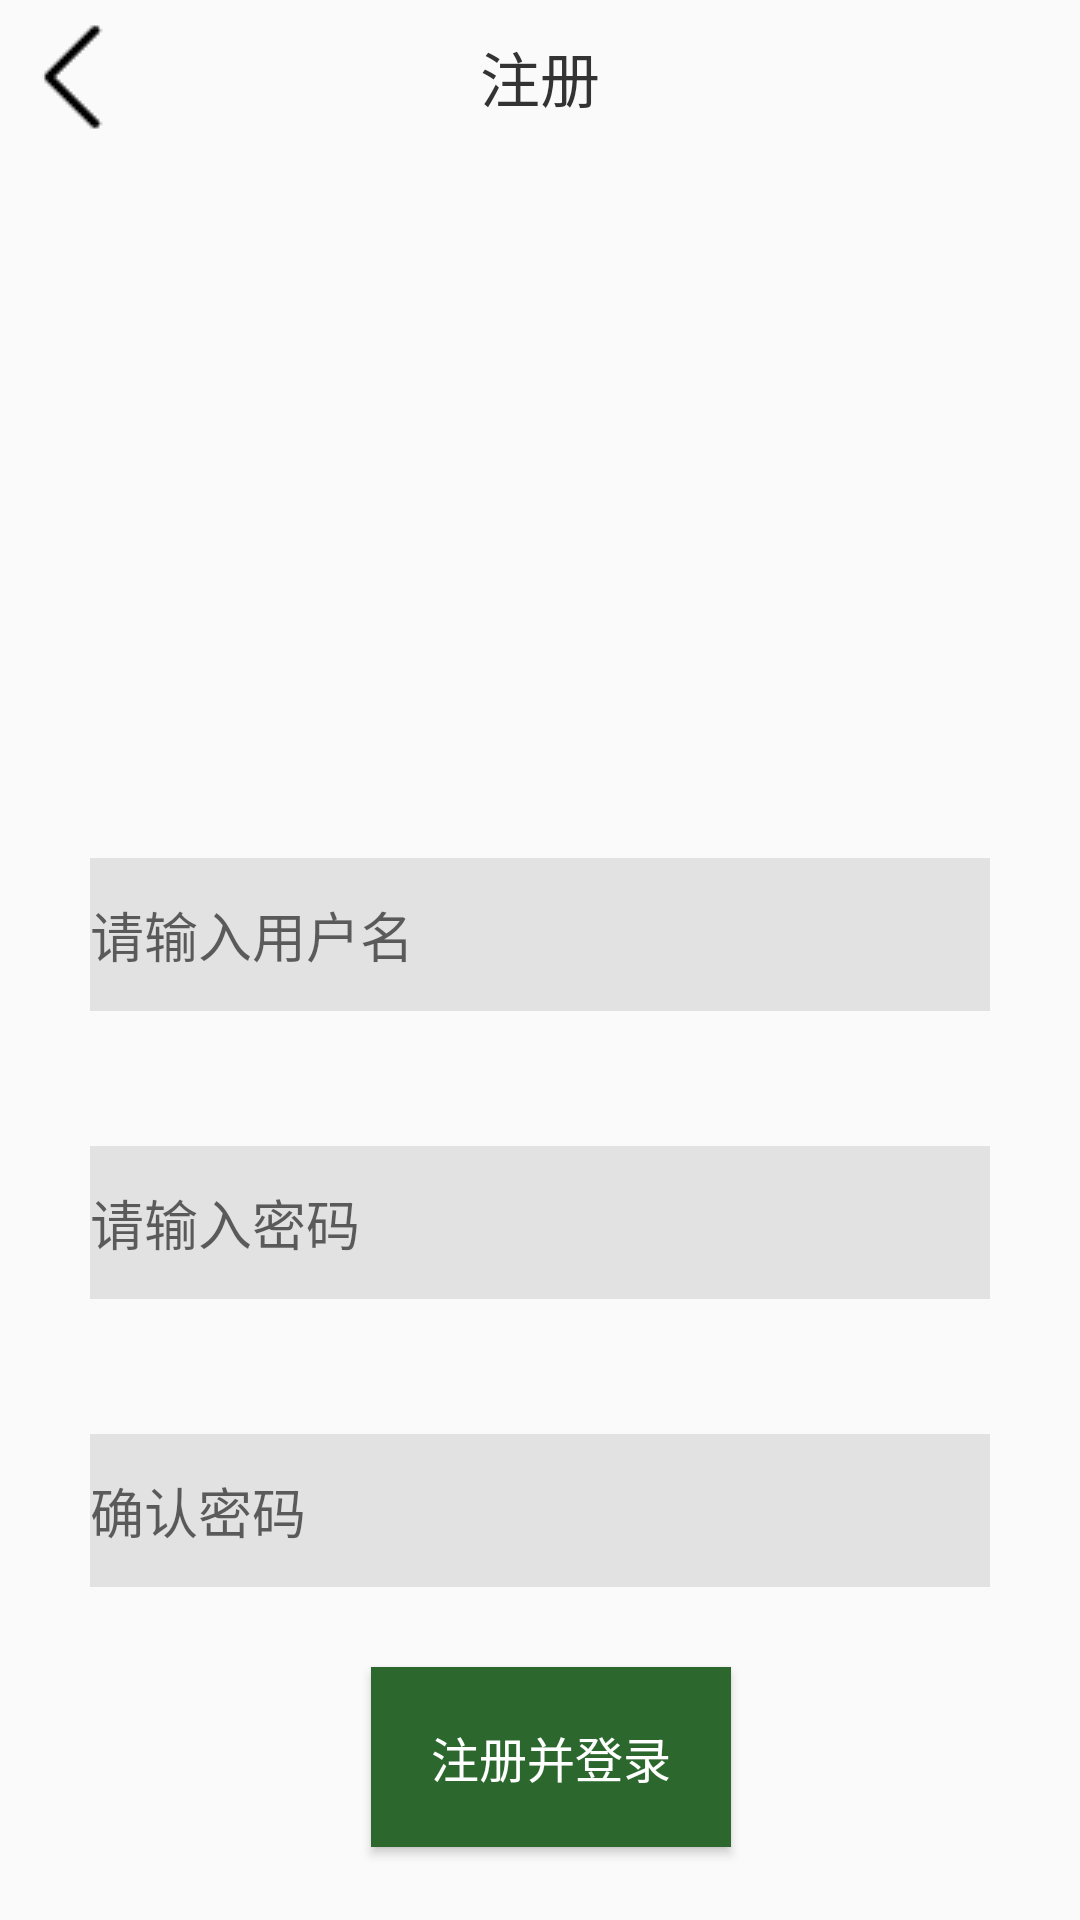

This screen was rendered from an Android layout file. Write that file and the resources it references.
<!-- AndroidManifest.xml: application theme AppTheme -->
<!-- res/layout/activity_register.xml -->
<?xml version="1.0" encoding="utf-8"?>
<androidx.constraintlayout.widget.ConstraintLayout xmlns:android="http://schemas.android.com/apk/res/android"
    xmlns:app="http://schemas.android.com/apk/res-auto"
    xmlns:tools="http://schemas.android.com/tools"
    android:layout_width="match_parent"
    android:layout_height="match_parent"
    android:fitsSystemWindows="true">

    <Button
        android:id="@+id/button"
        android:layout_width="120dp"
        android:layout_height="60dp"
        android:background="#2C672E"
        android:text="@string/register_and_login"
        android:textColor="#FFFFFF"
        android:textSize="16sp"
        app:layout_constraintBottom_toTopOf="@+id/guideline2"
        app:layout_constraintEnd_toEndOf="parent"
        app:layout_constraintHorizontal_bias="0.515"
        app:layout_constraintStart_toStartOf="parent"
        app:layout_constraintTop_toTopOf="@+id/guideline3" />

    <ImageView
        android:id="@+id/imageView"
        android:layout_width="wrap_content"
        android:layout_height="wrap_content"
        android:layout_marginTop="10dp"
        app:layout_constraintBottom_toTopOf="@+id/guideline5"
        app:layout_constraintEnd_toEndOf="parent"
        app:layout_constraintStart_toStartOf="parent"
        app:layout_constraintTop_toTopOf="@+id/guideline"
        tools:srcCompat="@tools:sample/avatars"
        android:contentDescription="@null" />

    <ImageView
        android:id="@+id/imageView2"
        android:layout_width="wrap_content"
        android:layout_height="wrap_content"
        app:layout_constraintBottom_toTopOf="@+id/guideline"
        app:layout_constraintStart_toStartOf="parent"
        app:layout_constraintTop_toTopOf="parent"
        app:srcCompat="@drawable/icon_arrow"
        android:contentDescription="@null" />

    <TextView
        android:id="@+id/textView"
        android:layout_width="wrap_content"
        android:layout_height="wrap_content"
        android:text="@string/register"
        android:textColor="#333333"
        android:textSize="20sp"
        app:layout_constraintBottom_toTopOf="@+id/guideline"
        app:layout_constraintEnd_toEndOf="parent"
        app:layout_constraintStart_toStartOf="@+id/imageView2"
        app:layout_constraintTop_toTopOf="parent" />

    <androidx.constraintlayout.widget.Guideline
        android:id="@+id/guideline"
        android:layout_width="wrap_content"
        android:layout_height="wrap_content"
        android:orientation="horizontal"
        app:layout_constraintGuide_percent="0.08" />

    <androidx.constraintlayout.widget.Guideline
        android:id="@+id/guideline2"
        android:layout_width="wrap_content"
        android:layout_height="wrap_content"
        android:orientation="horizontal"
        app:layout_constraintGuide_percent="0.98" />

    <androidx.constraintlayout.widget.Guideline
        android:id="@+id/guideline3"
        android:layout_width="wrap_content"
        android:layout_height="wrap_content"
        android:orientation="horizontal"
        app:layout_constraintGuide_percent="0.85" />

    <androidx.constraintlayout.widget.Guideline
        android:id="@+id/guideline5"
        android:layout_width="wrap_content"
        android:layout_height="wrap_content"
        android:orientation="horizontal"
        app:layout_constraintGuide_percent="0.4" />

    <androidx.constraintlayout.widget.Guideline
        android:id="@+id/guideline6"
        android:layout_width="wrap_content"
        android:layout_height="wrap_content"
        android:orientation="horizontal"
        app:layout_constraintGuide_percent="0.55" />

    <androidx.constraintlayout.widget.Guideline
        android:id="@+id/guideline7"
        android:layout_width="wrap_content"
        android:layout_height="wrap_content"
        android:orientation="horizontal"
        app:layout_constraintGuide_percent="0.7" />

    <EditText
        android:id="@+id/editTextTextPersonName3"
        android:layout_width="0dp"
        android:layout_height="0dp"
        android:layout_marginStart="30dp"
        android:layout_marginLeft="30dp"
        android:layout_marginTop="30dp"
        android:layout_marginEnd="30dp"
        android:layout_marginRight="30dp"
        android:layout_marginBottom="15dp"
        android:background="#E3E2E2"
        android:ems="10"
        android:hint="@string/input_account"
        android:inputType="textPersonName"
        app:layout_constraintBottom_toTopOf="@+id/guideline6"
        app:layout_constraintEnd_toEndOf="parent"
        app:layout_constraintStart_toStartOf="parent"
        app:layout_constraintTop_toTopOf="@+id/guideline5"
        android:autofillHints="" />

    <EditText
        android:id="@+id/editTextTextPassword3"
        android:layout_width="0dp"
        android:layout_height="0dp"
        android:layout_marginStart="30dp"
        android:layout_marginLeft="30dp"
        android:layout_marginTop="30dp"
        android:layout_marginEnd="30dp"
        android:layout_marginRight="30dp"
        android:layout_marginBottom="15dp"
        android:background="#E3E2E2"
        android:ems="10"
        android:hint="@string/input_pass_word"
        android:inputType="textPassword"
        app:layout_constraintBottom_toTopOf="@+id/guideline7"
        app:layout_constraintEnd_toEndOf="parent"
        app:layout_constraintStart_toStartOf="parent"
        app:layout_constraintTop_toTopOf="@+id/guideline6"
        android:autofillHints="" />

    <EditText
        android:id="@+id/editTextTextPassword4"
        android:layout_width="0dp"
        android:layout_height="0dp"
        android:layout_marginStart="30dp"
        android:layout_marginLeft="30dp"
        android:layout_marginTop="30dp"
        android:layout_marginEnd="30dp"
        android:layout_marginRight="30dp"
        android:layout_marginBottom="15dp"
        android:background="#E3E2E2"
        android:ems="10"
        android:hint="@string/sure_pass_word"
        android:inputType="textPassword"
        app:layout_constraintBottom_toTopOf="@+id/guideline3"
        app:layout_constraintEnd_toEndOf="parent"
        app:layout_constraintStart_toStartOf="parent"
        app:layout_constraintTop_toTopOf="@+id/guideline7"
        android:importantForAutofill="no" />

</androidx.constraintlayout.widget.ConstraintLayout>
<!-- resources referenced by this layout -->
<resources>
  <!-- drawable icon_arrow: png bitmap (drawable, 322 bytes) -->
  <string name="input_account">请输入用户名</string>
  <string name="input_pass_word">请输入密码</string>
  <string name="register">注册</string>
  <string name="register_and_login">注册并登录</string>
  <string name="sure_pass_word">确认密码</string>
  <style name="AppTheme" parent="Theme.AppCompat.Light.DarkActionBar">
          
          <item name="colorPrimary">@color/colorPrimary</item>
          <item name="colorPrimaryDark">@color/colorPrimaryDark</item>
          <item name="colorAccent">@color/colorAccent</item>
          <item name="windowNoTitle">true</item>
      </style>
  <color name="colorPrimary">#6200EE</color>
  <color name="colorPrimaryDark">#49bb79</color>
  <color name="colorAccent">#03DAC5</color>
</resources>
